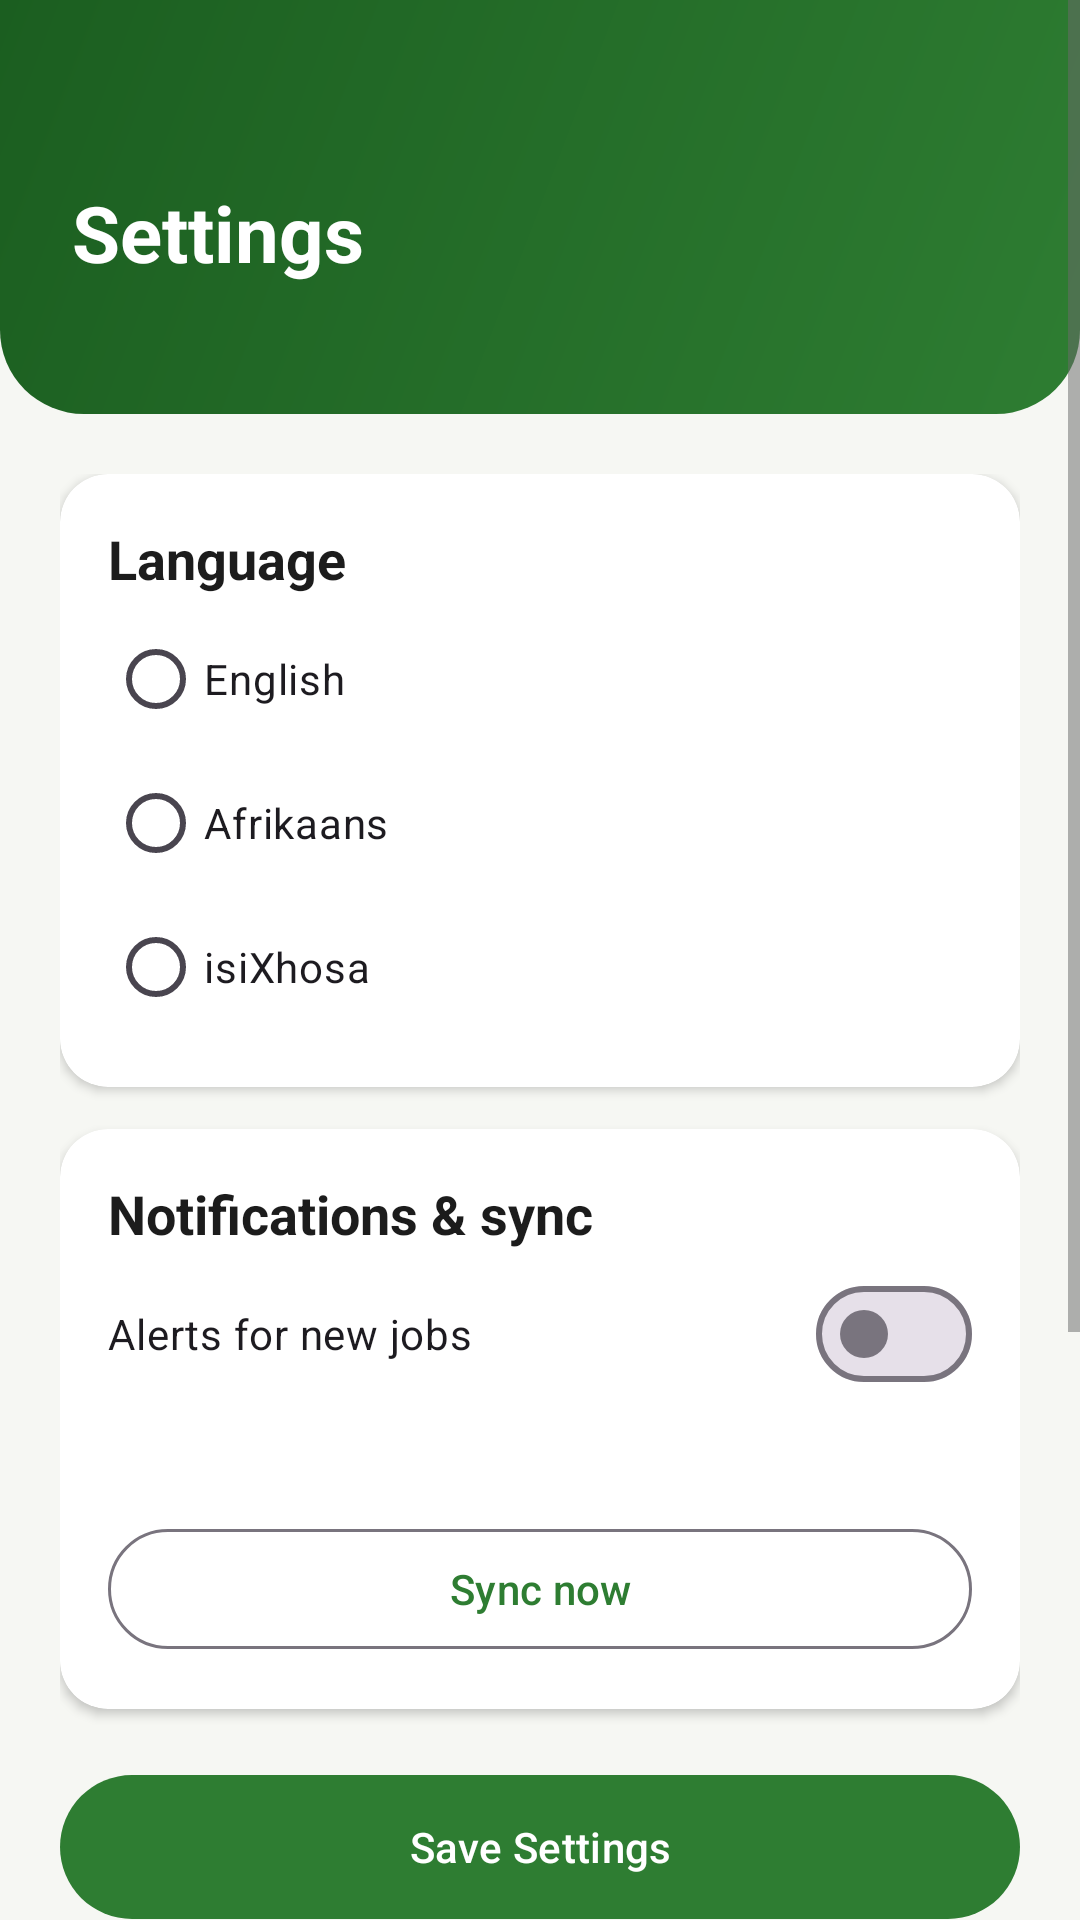

Produce the Android XML layout that renders to this screen, including the resource entries it uses.
<!-- AndroidManifest.xml: application theme Theme.Msebenzi -->
<!-- res/layout/activity_settings.xml -->
<?xml version="1.0" encoding="utf-8"?>
<ScrollView xmlns:android="http://schemas.android.com/apk/res/android"
    xmlns:app="http://schemas.android.com/apk/res-auto"
    xmlns:tools="http://schemas.android.com/tools"
    android:id="@+id/root"
    android:layout_width="match_parent"
    android:layout_height="match_parent"
    android:fillViewport="true">

    <LinearLayout
        android:layout_width="match_parent"
        android:layout_height="wrap_content"
        android:orientation="vertical">

        <LinearLayout
            android:id="@+id/headerSection"
            android:layout_width="match_parent"
            android:layout_height="wrap_content"
            android:background="@drawable/bg_header"
            android:orientation="vertical"
            android:paddingStart="16dp"
            android:paddingTop="12dp"
            android:paddingEnd="16dp"
            android:paddingBottom="24dp">

            <ImageButton
                android:id="@+id/buttonBack"
                android:layout_width="48dp"
                android:layout_height="48dp"
                android:background="?attr/selectableItemBackgroundBorderless"
                android:contentDescription="@string/back"
                android:src="@drawable/ic_arrow_back" />

            <TextView
                android:layout_width="wrap_content"
                android:layout_height="wrap_content"
                android:layout_marginStart="8dp"
                android:text="@string/settings_title"
                android:textColor="@color/white"
                android:textSize="26sp"
                android:textStyle="bold" />

            <TextView
                android:id="@+id/textAccount"
                android:layout_width="wrap_content"
                android:layout_height="wrap_content"
                android:layout_marginStart="8dp"
                android:textColor="#E8F5E9"
                tools:text="thabo@example.com" />
        </LinearLayout>

        <LinearLayout
            android:layout_width="match_parent"
            android:layout_height="wrap_content"
            android:orientation="vertical"
            android:padding="20dp">

            <TextView
                android:id="@+id/textMessage"
                android:layout_width="match_parent"
                android:layout_height="wrap_content"
                android:layout_marginBottom="12dp"
                android:background="@drawable/bg_chip_light"
                android:padding="12dp"
                android:textColor="@color/msebenzi_green_dark"
                android:visibility="gone" />

            
            <com.google.android.material.card.MaterialCardView
                android:layout_width="match_parent"
                android:layout_height="wrap_content">

                <LinearLayout
                    android:layout_width="match_parent"
                    android:layout_height="wrap_content"
                    android:orientation="vertical"
                    android:padding="16dp">

                    <TextView
                        style="@style/Text.Section"
                        android:layout_width="wrap_content"
                        android:layout_height="wrap_content"
                        android:text="@string/language" />

                    <RadioGroup
                        android:id="@+id/radioLanguage"
                        android:layout_width="match_parent"
                        android:layout_height="wrap_content"
                        android:layout_marginTop="4dp">

                        <RadioButton
                            android:id="@+id/radioEnglish"
                            android:layout_width="match_parent"
                            android:layout_height="48dp"
                            android:text="@string/language_english" />

                        <RadioButton
                            android:id="@+id/radioAfrikaans"
                            android:layout_width="match_parent"
                            android:layout_height="48dp"
                            android:text="@string/language_afrikaans" />

                        <RadioButton
                            android:id="@+id/radioXhosa"
                            android:layout_width="match_parent"
                            android:layout_height="48dp"
                            android:text="@string/language_xhosa" />
                    </RadioGroup>
                </LinearLayout>
            </com.google.android.material.card.MaterialCardView>

            
            <com.google.android.material.card.MaterialCardView
                android:layout_width="match_parent"
                android:layout_height="wrap_content"
                android:layout_marginTop="14dp">

                <LinearLayout
                    android:layout_width="match_parent"
                    android:layout_height="wrap_content"
                    android:orientation="vertical"
                    android:padding="16dp">

                    <TextView
                        style="@style/Text.Section"
                        android:layout_width="wrap_content"
                        android:layout_height="wrap_content"
                        android:text="@string/notifications_title" />

                    <com.google.android.material.materialswitch.MaterialSwitch
                        android:id="@+id/switchNotifications"
                        android:layout_width="match_parent"
                        android:layout_height="wrap_content"
                        android:layout_marginTop="4dp"
                        android:minHeight="48dp"
                        android:text="@string/push_notifications" />

                    <TextView
                        android:id="@+id/textSyncStatus"
                        android:layout_width="match_parent"
                        android:layout_height="wrap_content"
                        android:layout_marginTop="10dp"
                        android:textColor="@color/msebenzi_text_secondary"
                        tools:text="All changes are synced." />

                    <com.google.android.material.button.MaterialButton
                        android:id="@+id/buttonSyncNow"
                        style="@style/Widget.Material3.Button.OutlinedButton"
                        android:layout_width="match_parent"
                        android:layout_height="48dp"
                        android:layout_marginTop="8dp"
                        android:text="@string/sync_now" />
                </LinearLayout>
            </com.google.android.material.card.MaterialCardView>

            <com.google.android.material.button.MaterialButton
                android:id="@+id/buttonSave"
                android:layout_width="match_parent"
                android:layout_height="56dp"
                android:layout_marginTop="18dp"
                android:text="@string/save_settings"
                app:cornerRadius="28dp" />

            
            <com.google.android.material.card.MaterialCardView
                android:layout_width="match_parent"
                android:layout_height="wrap_content"
                android:layout_marginTop="18dp">

                <LinearLayout
                    android:layout_width="match_parent"
                    android:layout_height="wrap_content"
                    android:orientation="vertical"
                    android:padding="16dp">

                    <TextView
                        style="@style/Text.Section"
                        android:layout_width="wrap_content"
                        android:layout_height="wrap_content"
                        android:text="@string/account_title" />

                    <com.google.android.material.button.MaterialButton
                        android:id="@+id/buttonPrivacy"
                        style="@style/Widget.Material3.Button.TextButton"
                        android:layout_width="match_parent"
                        android:layout_height="wrap_content"
                        android:text="@string/privacy_policy" />

                    <com.google.android.material.button.MaterialButton
                        android:id="@+id/buttonLogout"
                        style="@style/Widget.Material3.Button.OutlinedButton"
                        android:layout_width="match_parent"
                        android:layout_height="52dp"
                        android:text="@string/log_out" />

                    <com.google.android.material.button.MaterialButton
                        android:id="@+id/buttonDeleteAccount"
                        style="@style/Widget.Material3.Button.TextButton"
                        android:layout_width="match_parent"
                        android:layout_height="wrap_content"
                        android:layout_marginTop="4dp"
                        android:text="@string/delete_account"
                        android:textColor="@color/msebenzi_error" />
                </LinearLayout>
            </com.google.android.material.card.MaterialCardView>

            <TextView
                android:id="@+id/textVersion"
                android:layout_width="match_parent"
                android:layout_height="wrap_content"
                android:layout_marginTop="16dp"
                android:gravity="center"
                android:textColor="@color/msebenzi_text_secondary"
                android:textSize="12sp"
                tools:text="Msebenzi v3.0.0" />
        </LinearLayout>
    </LinearLayout>
</ScrollView>
<!-- resources referenced by this layout -->
<resources>
  <color name="msebenzi_error">#C62828</color>
  <color name="msebenzi_green_dark">#1B5E20</color>
  <color name="msebenzi_text_secondary">#6B6B6B</color>
  <color name="white">#FFFFFF</color>
  <!-- drawable bg_chip_light (drawable) -->
  <?xml version="1.0" encoding="utf-8"?>
  <shape xmlns:android="http://schemas.android.com/apk/res/android" android:shape="rectangle">
      <solid android:color="@color/msebenzi_green_tint" />
      <corners android:radius="20dp" />
  </shape>
  <!-- drawable bg_header (drawable) -->
  <?xml version="1.0" encoding="utf-8"?>
  <shape xmlns:android="http://schemas.android.com/apk/res/android" android:shape="rectangle">
      <gradient
          android:angle="315"
          android:startColor="@color/msebenzi_green_dark"
          android:endColor="@color/msebenzi_green" />
      <corners
          android:bottomLeftRadius="28dp"
          android:bottomRightRadius="28dp" />
  </shape>
  <string name="account_title">Account</string>
  <string name="back">Back</string>
  <string name="delete_account">Delete account</string>
  <string name="language">Language</string>
  <string name="language_afrikaans">Afrikaans</string>
  <string name="language_english">English</string>
  <string name="language_xhosa">isiXhosa</string>
  <string name="log_out">Log Out</string>
  <string name="notifications_title">Notifications &amp; sync</string>
  <string name="privacy_policy">Privacy policy</string>
  <string name="push_notifications">Alerts for new jobs</string>
  <string name="save_settings">Save Settings</string>
  <string name="settings_title">Settings</string>
  <string name="sync_now">Sync now</string>
  <style name="Text.Section" parent="">
          <item name="android:textSize">18sp</item>
          <item name="android:textStyle">bold</item>
          <item name="android:textColor">@color/msebenzi_text_primary</item>
      </style>
  <style name="Theme.Msebenzi" parent="Theme.Material3.Light.NoActionBar">
          <item name="colorPrimary">@color/msebenzi_green</item>
          <item name="colorOnPrimary">@color/white</item>
          <item name="colorPrimaryContainer">@color/msebenzi_green_tint</item>
          <item name="colorOnPrimaryContainer">@color/msebenzi_green_dark</item>
          <item name="colorSecondary">@color/msebenzi_accent</item>
          <item name="colorOnSecondary">@color/msebenzi_text_primary</item>
          <item name="android:windowBackground">@color/msebenzi_neutral_bg</item>
          <item name="android:textColorPrimary">@color/msebenzi_text_primary</item>
          <item name="android:textColorSecondary">@color/msebenzi_text_secondary</item>
          <item name="android:windowLightStatusBar">false</item>
          <item name="android:windowLightNavigationBar">true</item>
          <item name="materialCardViewStyle">@style/Widget.Msebenzi.CardView</item>
          <item name="textInputStyle">@style/Widget.Msebenzi.TextInputLayout</item>
      </style>
  <color name="msebenzi_green_tint">#E8F5E9</color>
  <color name="msebenzi_green">#2E7D32</color>
  <color name="msebenzi_text_primary">#1C1C1C</color>
  <color name="msebenzi_accent">#F9A825</color>
  <color name="msebenzi_neutral_bg">#F6F7F3</color>
  <style name="Widget.Msebenzi.CardView" parent="Widget.Material3.CardView.Elevated">
          <item name="cardCornerRadius">16dp</item>
          <item name="cardElevation">2dp</item>
          <item name="cardBackgroundColor">@color/msebenzi_surface</item>
      </style>
  <style name="Widget.Msebenzi.TextInputLayout" parent="Widget.Material3.TextInputLayout.OutlinedBox">
          <item name="boxCornerRadiusTopStart">12dp</item>
          <item name="boxCornerRadiusTopEnd">12dp</item>
          <item name="boxCornerRadiusBottomStart">12dp</item>
          <item name="boxCornerRadiusBottomEnd">12dp</item>
          <item name="boxStrokeColor">@color/msebenzi_green</item>
      </style>
  <color name="msebenzi_surface">#FFFFFF</color>
</resources>
